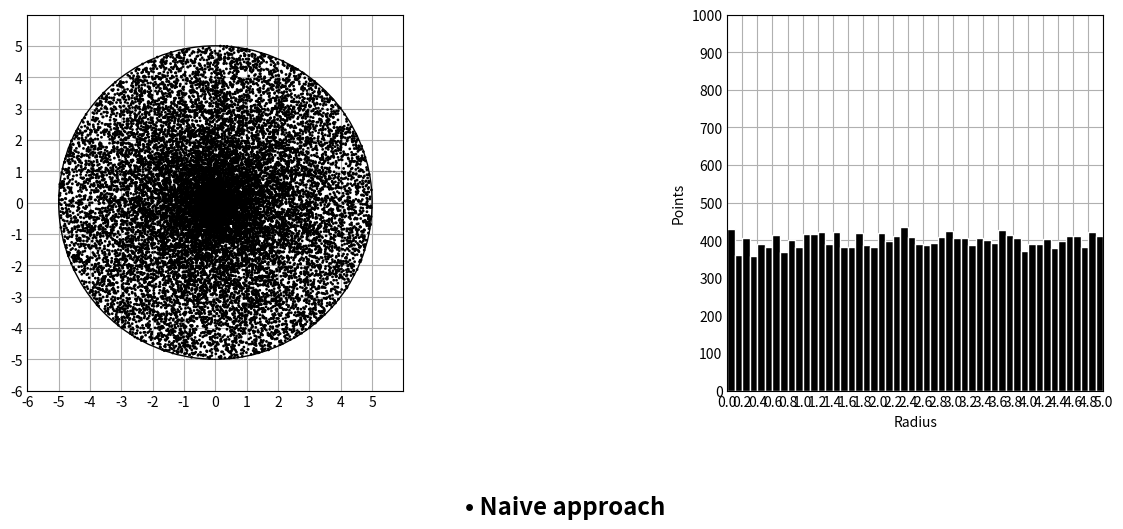

The matplotlib source for this figure:
# https://leetcode.com/problems/generate-random-point-in-a-circle/description/
# https://stackoverflow.com/questions/5837572/generate-a-random-point-within-a-circle-uniformly
# http://www.anderswallin.net/2009/05/uniform-random-points-in-a-circle-using-polar-coordinates/
# https://stackoverflow.com/questions/1841014/uniform-random-monte-carlo-distribution-on-unit-sphere
# https://mathworld.wolfram.com/SpherePointPicking.html

import math
import random
import matplotlib.pyplot as plt
import numpy as np


# https://matplotlib.org/stable/plot_types/basic/plot.html
plt.style.use("_mpl-gallery")


class Solution:
    def __init__(self, radius: float, x_center: float, y_center: float):
        self.radius = radius
        self.x_center = x_center
        self.y_center = y_center

    def randPoint(self) -> list[float]:
        rand_y = random.uniform(-self.radius, self.radius)
        rand_x = random.uniform(-self.radius, self.radius)
        x = self.x_center + rand_x
        y = self.y_center + rand_y
        return [x, y]

    def plot(self, description):
        # Generate points
        iterations = 20000
        x = []
        y = []
        for i in range(iterations):
            p = self.randPoint(self)
            x.append(p[0])
            y.append(p[1])

        r = [math.sqrt(a**2 + b**2) for a, b in zip(x, y)]

        # Plot
        s = [1] * len(x)
        fig, ax = plt.subplots(1, 2, layout="constrained", figsize=(14, 6))
        fig.set_constrained_layout_pads(w_pad=0.8, h_pad=0.9)
        ax[0].scatter(x, y, s, color="black")

        lim = (-radius * 1.2, radius * 1.2)
        ax[0].set(xlim=lim, xticks=np.arange(*lim), ylim=lim, yticks=np.arange(*lim))
        ax[0].set(aspect=1)

        circle = plt.Circle((0, 0), radius, color="black", fill=False)
        ax[0].add_patch(circle)

        binwidth = 0.1
        lim = (int(np.max(r) / binwidth) + 1) * binwidth
        bins = np.arange(-lim, lim + binwidth, binwidth)
        ax[1].hist(r, bins=bins, density=False, edgecolor="white", color="black")
        ax[1].set(
            xlim=(0, radius),
            xticks=np.arange(0, radius + binwidth, binwidth * 2),
            ylim=(0, 1000),
            yticks=np.linspace(0, 1000, 11),
            xlabel="Radius",
            ylabel="Points",
        )
        ax[1].set_aspect(np.diff(ax[1].get_xlim())[0] / np.diff(ax[1].get_ylim())[0])

        fig.suptitle(
            description, y=0.04, ha="center", fontsize="xx-large", fontweight="bold"
        )
        mng = plt.get_current_fig_manager()
        mng.resize(1920, 1080)
        plt.show()


radius = 5
s = Solution(radius, 0, 0)
# s.plot("• Random square")


# wrong
def randPoint(self) -> list[float]:
    r = random.uniform(0, self.radius)
    theta = 2 * math.pi * random.uniform(0, 1)
    x = self.x_center + r * math.cos(theta)
    y = self.y_center + r * math.sin(theta)
    return [x, y]


s.randPoint = randPoint
s.plot("• Naive approach")


# square
# def randPoint(self) -> list[float]:
#     while True:
#         rand_y = random.uniform(-self.radius, self.radius)
#         rand_x = random.uniform(-self.radius, self.radius)
#         if rand_x**2 + rand_y**2 <= self.radius**2:
#             break
#     x = self.x_center + rand_x
#     y = self.y_center + rand_y
#     return [x, y]


# s.randPoint = randPoint
# s.plot("• Random constrained approach")


# sqrt
# def randPoint(self) -> list[float]:
#     theta = random.uniform(0, 2 * math.pi)
#     R = math.sqrt(random.uniform(0, self.radius**2))
#     return [
#         self.x_center + R * math.cos(theta),
#         self.y_center + R * math.sin(theta),
#     ]


# s.randPoint = randPoint
# s.plot("• Probabilistic distribution approach")
